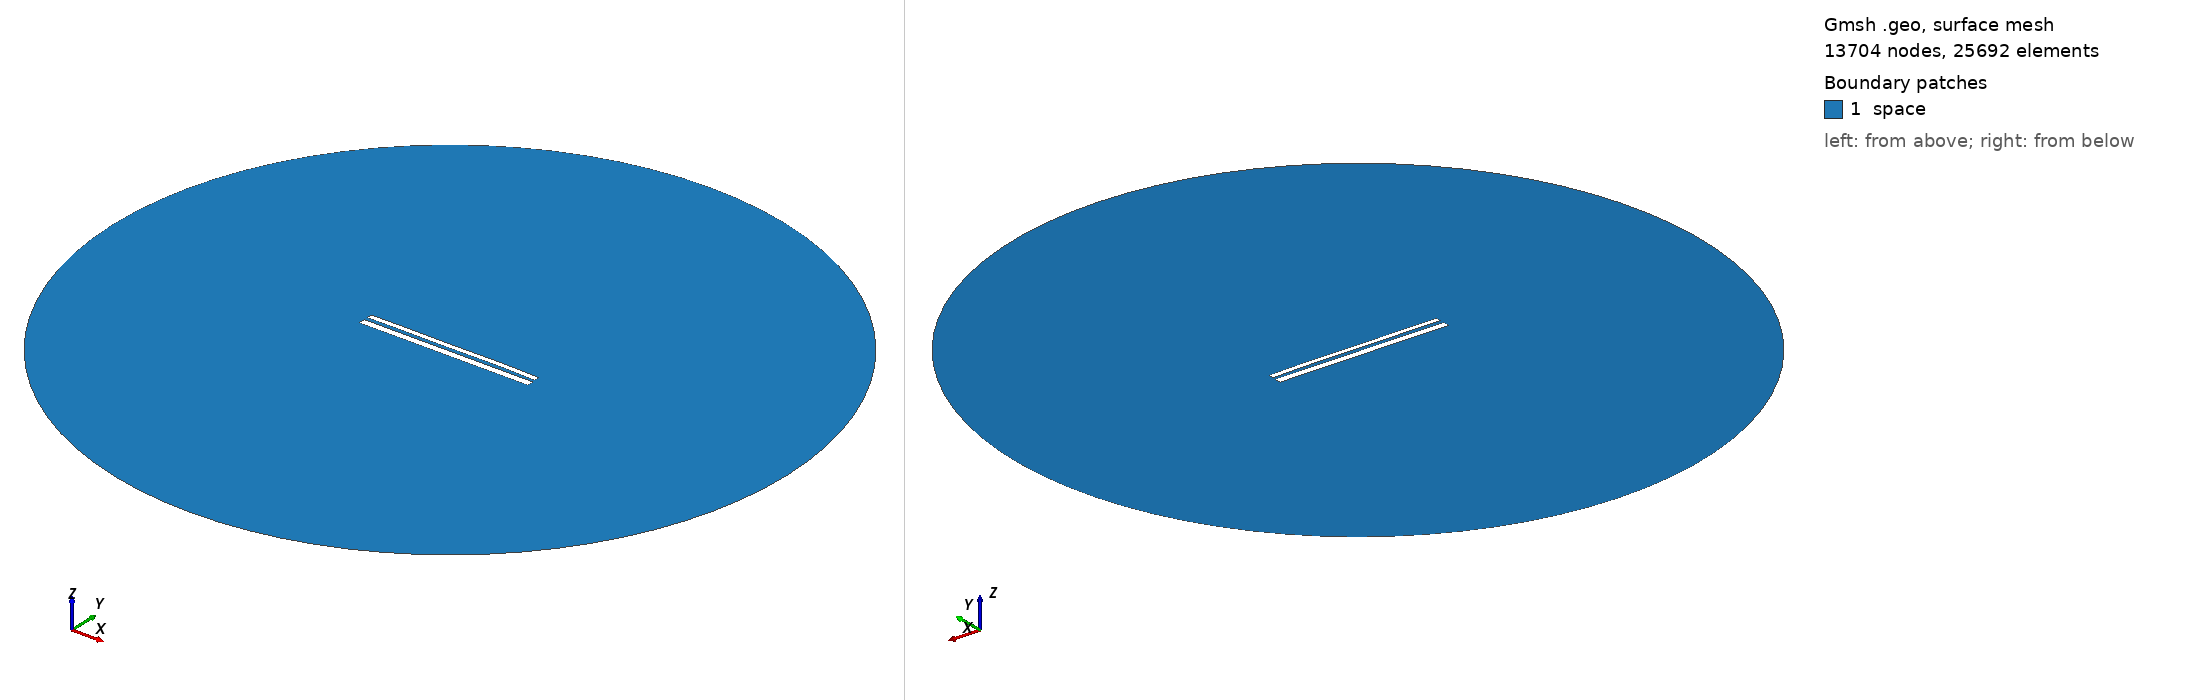

Gmsh geometry script, surface-meshed: 13704 nodes, 25692 surface elements. Boundary patches (legend numbers): 1 space. Left view from above one corner, right view from below the opposite corner. Legend entries are the model's physical surfaces. The drawing asked Gmsh for element sizes between 1% and 20% of the model's largest extent; the script's own settings can give other sizes.

=== 10834.geo (drawn) ===
//---------------------------------------
// Geometry kernel
//---------------------------------------

SetFactory("OpenCASCADE");



//---------------------------------------
// Parameters of the geometry
//---------------------------------------

// Overetch of the upper plate
overetch = 0.375;

// Distance between the plates
distance = 2.0;

// Discretization over the x axis (for the deformation)
nx = 50; 

// Length of the plate
L = 100 - overetch; 

// Number of modes
n = 4; 

// 1st mode coefficient
coeff(1) = -0.075;
beta(1) = 0.596864 * 3.1415926535 / L;

// 2nd mode coefficient
coeff(2) = 0.07499999999999998;
beta(2) = 1.49418 * 3.1415926535 / L;

// 3rd mode coefficient
coeff(3) = -0.075;
beta(3) = 2.50025 * 3.1415926535 / L;

// 4th mode coefficient
coeff(4) = 0.07499999999999998;
beta(4) = 3.49999 * 3.1415926535 / L;



//---------------------------------------
// Upper plate (deformed rectangle)
//---------------------------------------

// Coordiantes of the upper plate
xmin = -50;
xmax = 50 - overetch;

// Height of the upper plate
yheight = 4 - 2 * overetch;

// Indexes of the points
UpperID[] = {};
LowerID[] = {};
LeftID[] = {};
RightID[] = {};

// Point index
p = 1;

// Horizontal edges
For i In {1:nx}
    x = xmin + (i-1)*(xmax - xmin)/(nx-1);

    y_bottom = distance / 2 + overetch;
    For j In {1:n}
        C = (Cosh(beta(j)*L) + Cos(beta(j)*L)) / (Sinh(beta(j)*L) + Sin(beta(j)*L));
        y_bottom  = y_bottom + coeff(j) * (Cosh(beta(j)*(x+50)) - Cos(beta(j)*(x+50)) - C * (Sinh(beta(j)*(x+50)) - Sin(beta(j)*(x+50))));
    EndFor

    y_top = y_bottom + yheight;

    Point(p) = {x, y_top, 0, 1.0};
    UpperID[i] = p;
    p = p + 1;

    Point(p) = {x, y_bottom, 0, 1.0};
    LowerID[i] = p;
    p = p + 1;
EndFor

// Create point lists
UpperPts[] = {}; LowerPts[] = {};
For i In {1:nx}
  UpperPts[] += {UpperID[i]};
  LowerPts[] += {LowerID[i]};
EndFor

// Build splines
Spline(1) = {UpperPts[]};
Spline(2) = {LowerPts[]};
Line(3) = {LowerPts[nx-1], UpperPts[nx-1]};
Line(4) = {LowerPts[0], UpperPts[0]};

// Build the plane surface
Curve Loop(1) = {2, 3, -1, -4};
Plane Surface(1) = {1};



//---------------------------------------
// Lower plate (rectangle)
//---------------------------------------

// Vertices
Point(1001) = {-50, -1, 0, 1.0};
Point(1002) = { 50, -1, 0, 1.0};
Point(1003) = { 50,  -5, 0, 1.0};
Point(1004) = {-50,  -5, 0, 1.0};

// Edges
Line(5) = {1001, 1002};
Line(6) = {1002, 1003};
Line(7) = {1003, 1004};
Line(8) = {1004, 1001};

// Plane surface
Line Loop(2) = {5, 6, 7, 8};
Plane Surface(2) = {2}; 



//---------------------------------------
// Outer (fictious) boundary
//---------------------------------------

// Points
Point(1005) = {0, 0, 0};       // Center
Point(1006) = {200, 0, 0};     // Start point
Point(1007) = {0, 200, 0};     // 90 degrees
Point(1008) = {-200, 0, 0};    // 180 degrees
Point(1009) = {0, -200, 0};    // 270 degrees

// Circle arcs (each needs start, center, end)
Circle(9) = {1006, 1005, 1007};
Circle(10) = {1007, 1005, 1008};
Circle(11) = {1008, 1005, 1009};
Circle(12) = {1009, 1005, 1006};

// Plane surface for the entire domain
Curve Loop(3) = {9, 10, 11, 12};
Surface(3) = {3};

// Subtract the plates from the whole domain to obtain the actual domain where we want to solve the equations
BooleanDifference{ Surface{3}; Delete; }{ Surface{1}; Surface{2}; Delete; }




//---------------------------------------
// Transfinite Lines/Curves
//---------------------------------------

// Set the number of points on the boundaries
r = 7;

// Plates
Transfinite Curve {1, 2} = 50*r Using Progression 1;
Transfinite Curve {3, 4} = 2*r Using Progression 1;
Transfinite Line {5, 7} = 50*r Using Progression 1;
Transfinite Line {6, 8} = 2*r Using Progression 1;

// Outer boundary
Transfinite Line {9, 10, 11, 12} = 20 Using Progression 1;



//---------------------------------------
// Physical groups
//---------------------------------------                

// Physical curves (boundaries)
Physical Line("force_segment", 10) = {2};
Physical Line("upper_plate", 11) = {1, 3, 4};
Physical Line("lower_plate", 12) = {5, 6, 7, 8};
Physical Line("boundary", 20) = {9, 10, 11, 12};

// Physical Surfaces
Physical Surface("space", 30) = {3};



//---------------------------------------
// 6. Generate the Mesh
//---------------------------------------

// 2D mesh generation
Mesh 2;
